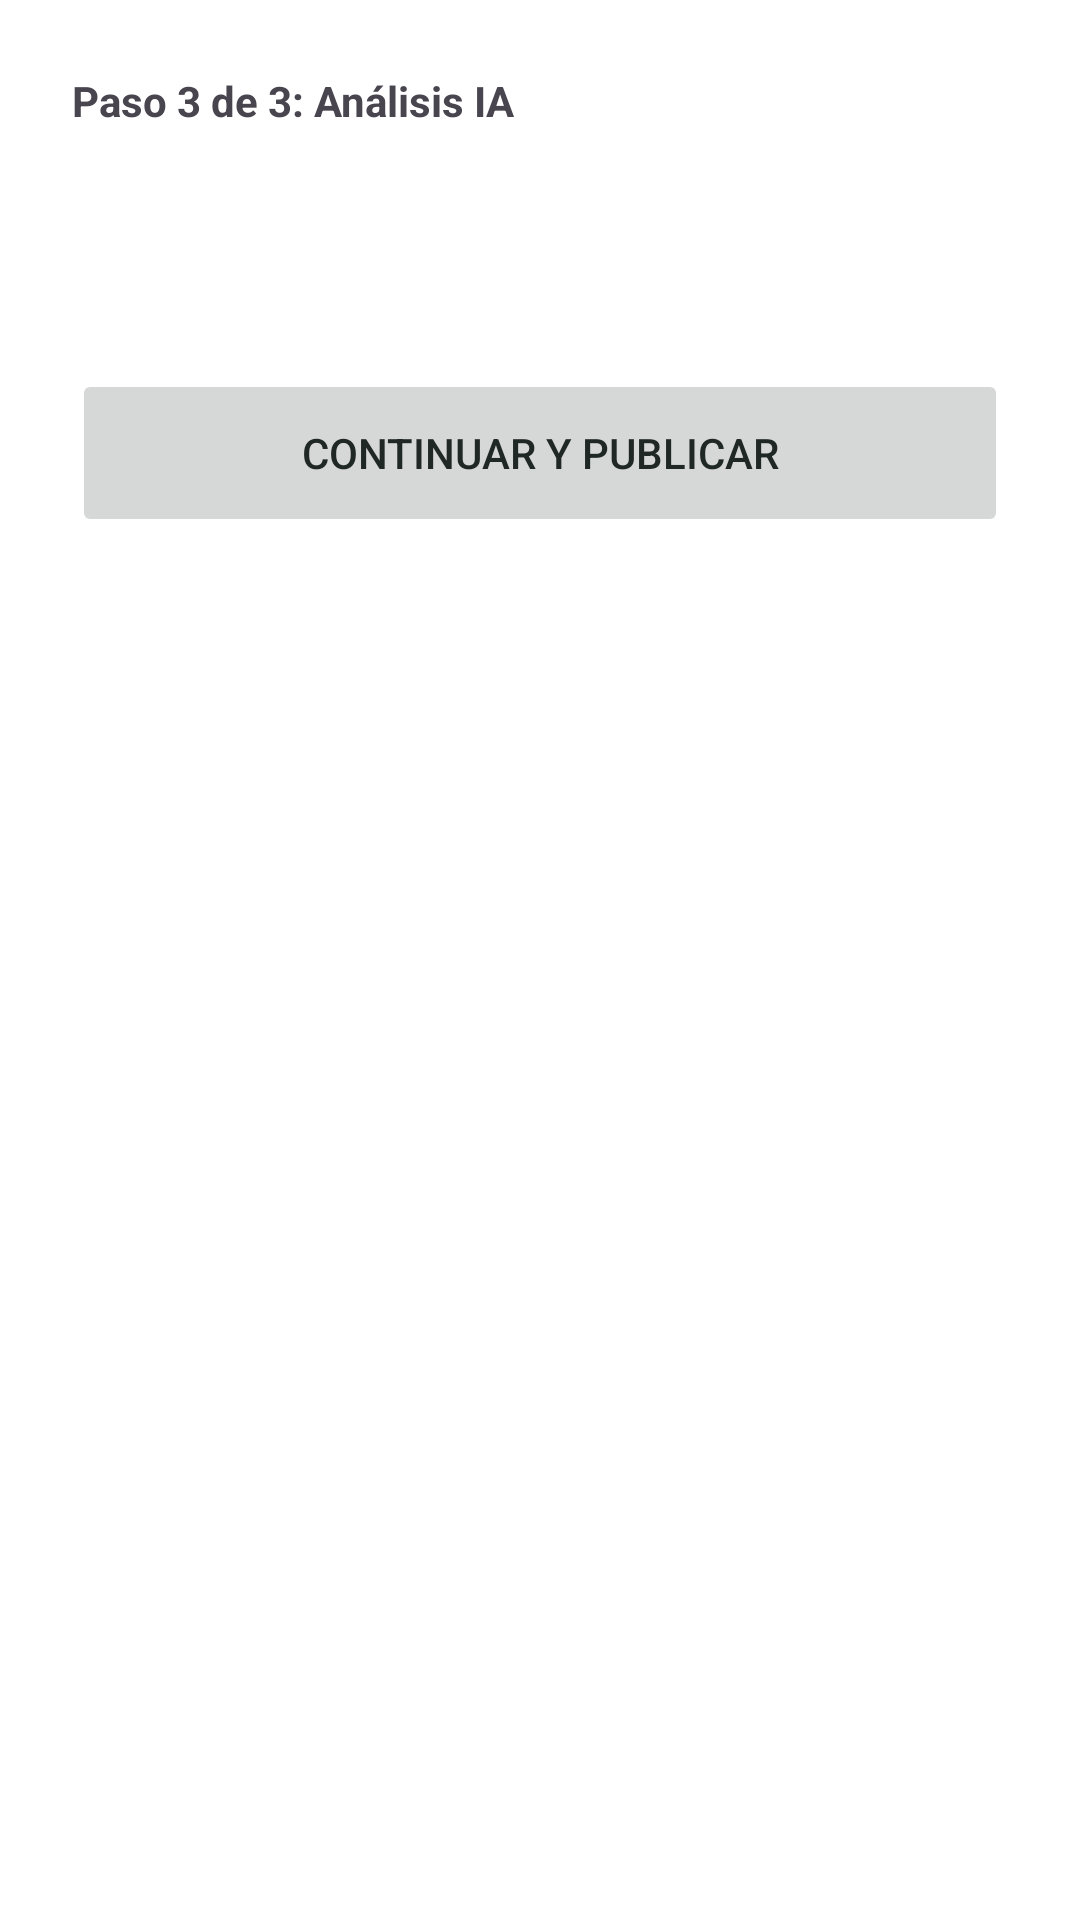

Reconstruct the res/layout file that produces this screen, plus the resources it refers to.
<!-- AndroidManifest.xml: application theme Theme.DonaConecta -->
<!-- res/layout/actividad_analisis_ia.xml -->
<?xml version="1.0" encoding="utf-8"?>
<ScrollView xmlns:android="http://schemas.android.com/apk/res/android"
    android:layout_width="match_parent" android:layout_height="match_parent">
    <LinearLayout android:layout_width="match_parent" android:layout_height="wrap_content"
        android:orientation="vertical" android:padding="24dp">

        <TextView android:layout_width="wrap_content" android:layout_height="wrap_content"
            android:text="Paso 3 de 3: Análisis IA" android:textStyle="bold" />

        <ProgressBar android:id="@+id/indicadorProgreso" android:layout_width="wrap_content"
            android:layout_height="wrap_content" android:layout_gravity="center"
            android:layout_marginTop="24dp" />

        <TextView android:id="@+id/textoCalidad" android:layout_width="wrap_content"
            android:layout_height="wrap_content" android:layout_marginTop="16dp"
            android:textSize="28sp" android:textStyle="bold" android:visibility="gone" />

        <LinearLayout android:id="@+id/tarjetaRechazo" android:layout_width="match_parent"
            android:layout_height="wrap_content" android:layout_marginTop="16dp"
            android:background="@color/rojo_claro" android:orientation="vertical"
            android:padding="16dp" android:visibility="gone">
            <TextView android:layout_width="wrap_content" android:layout_height="wrap_content"
                android:text="Fotografía rechazada" android:textColor="@color/rojo" android:textStyle="bold" />
            <TextView android:id="@+id/textoMotivos" android:layout_width="match_parent"
                android:layout_height="wrap_content" android:layout_marginTop="8dp" />
        </LinearLayout>

        <Button android:id="@+id/botonRetomar" style="@style/Widget.Material3.Button.OutlinedButton"
            android:layout_width="match_parent" android:layout_height="56dp"
            android:layout_marginTop="16dp" android:text="Volver a tomar las fotografías"
            android:visibility="gone" />
        
        <Button android:id="@+id/botonContinuar" android:layout_width="match_parent"
            android:layout_height="56dp" android:layout_marginTop="8dp"
            android:enabled="false" android:text="Continuar y publicar" />
    </LinearLayout>
</ScrollView>
<!-- resources referenced by this layout -->
<resources>
  <color name="rojo">#D9534F</color>
  <color name="rojo_claro">#FDECEA</color>
  <style name="Theme.DonaConecta" parent="Theme.Material3.Light.NoActionBar">
          <item name="colorPrimary">@color/verde_primario</item>
          <item name="colorOnPrimary">@color/blanco</item>
          <item name="colorError">@color/rojo</item>
          <item name="android:colorBackground">@color/blanco</item>
          <item name="android:textColorPrimary">@color/texto</item>
      </style>
  <color name="verde_primario">#16865B</color>
  <color name="blanco">#FFFFFF</color>
  <color name="texto">#202825</color>
</resources>
